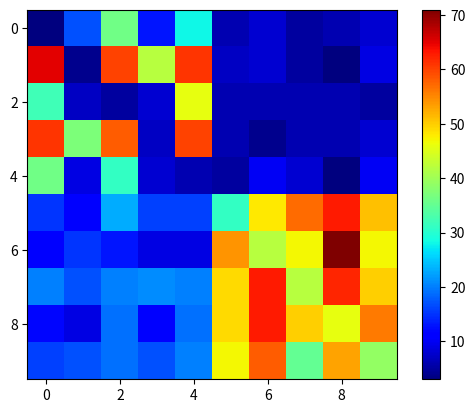

The script that saved this image:
normal_array = [[3,17,36,13,28,6,8,5,6,8],
[65,4,60,42,61,7,8,5,3,9],
[32,7,5,8,46,6,6,6,6,5],
[61,37,58,7,60,6,4,6,6,8],
[36,9,31,8,6,5,10,8,3,10],
[15,11,23,16,16,31,48,57,63,51],
[11,15,13,9,9,54,42,47,71,47],
[20,17,20,21,20,49,63,42,62,50],
[12,9,19,11,19,49,63,50,46,56],
[16,17,19,17,20,47,58,35,53,39]]

import matplotlib.pyplot as plt
import numpy as np

a = np.array(normal_array)
plt.imshow(a, cmap='jet')
plt.colorbar()
plt.show()
